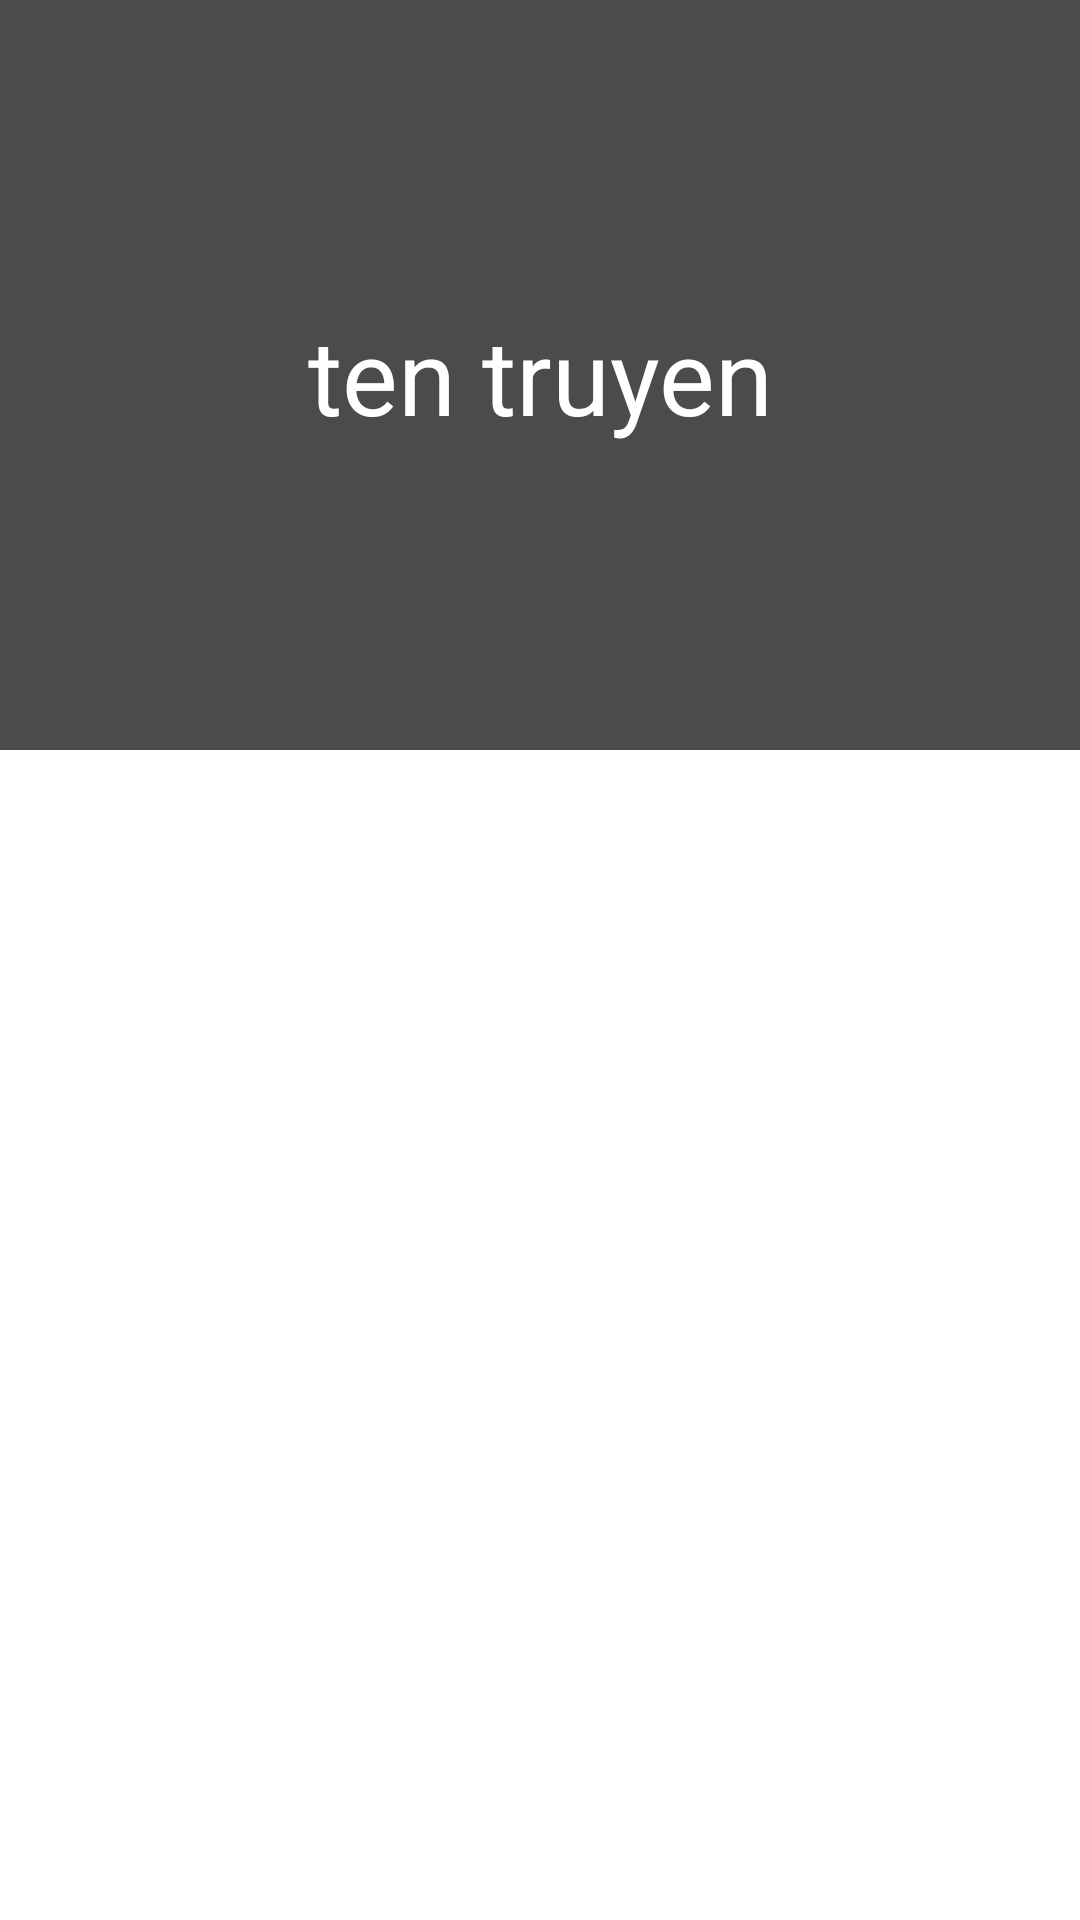

Layout XML and referenced resources for this Android screen:
<!-- AndroidManifest.xml: application theme Theme.MyAppDocTruyen -->
<!-- res/layout/activity_chap.xml -->
<?xml version="1.0" encoding="utf-8"?>
<LinearLayout xmlns:android="http://schemas.android.com/apk/res/android"
    xmlns:app="http://schemas.android.com/apk/res-auto"
    xmlns:tools="http://schemas.android.com/tools"
    android:layout_width="match_parent"
    android:layout_height="match_parent"
    android:orientation="vertical"
    tools:context=".ChapActivity">

    <RelativeLayout
        android:layout_width="match_parent"
        android:layout_height="250dp">

        <ImageView
            android:id="@+id/AnhTruyen2"
            android:layout_width="match_parent"
            android:layout_height="match_parent"
            android:scaleType="centerCrop"
            android:src="@drawable/aaa"/>

        <TextView
            android:id="@+id/TenTruyen2"
            android:layout_width="match_parent"
            android:layout_height="match_parent"
            android:background="#B4000000"
            android:text="ten truyen"
            android:gravity="center"
            android:textColor="#fff"
            android:textSize="35sp"
            android:padding="5dp"
            />

    </RelativeLayout>

    <ListView
        android:id="@+id/DanhSachChap"
        android:layout_width="match_parent"
        android:layout_height="match_parent"></ListView>

</LinearLayout>
<!-- resources referenced by this layout -->
<resources>
  <style name="Theme.MyAppDocTruyen" parent="Base.Theme.MyAppDocTruyen" />
  <style name="Base.Theme.MyAppDocTruyen" parent="Theme.MaterialComponents.DayNight.NoActionBar">
          
          
      </style>
</resources>
